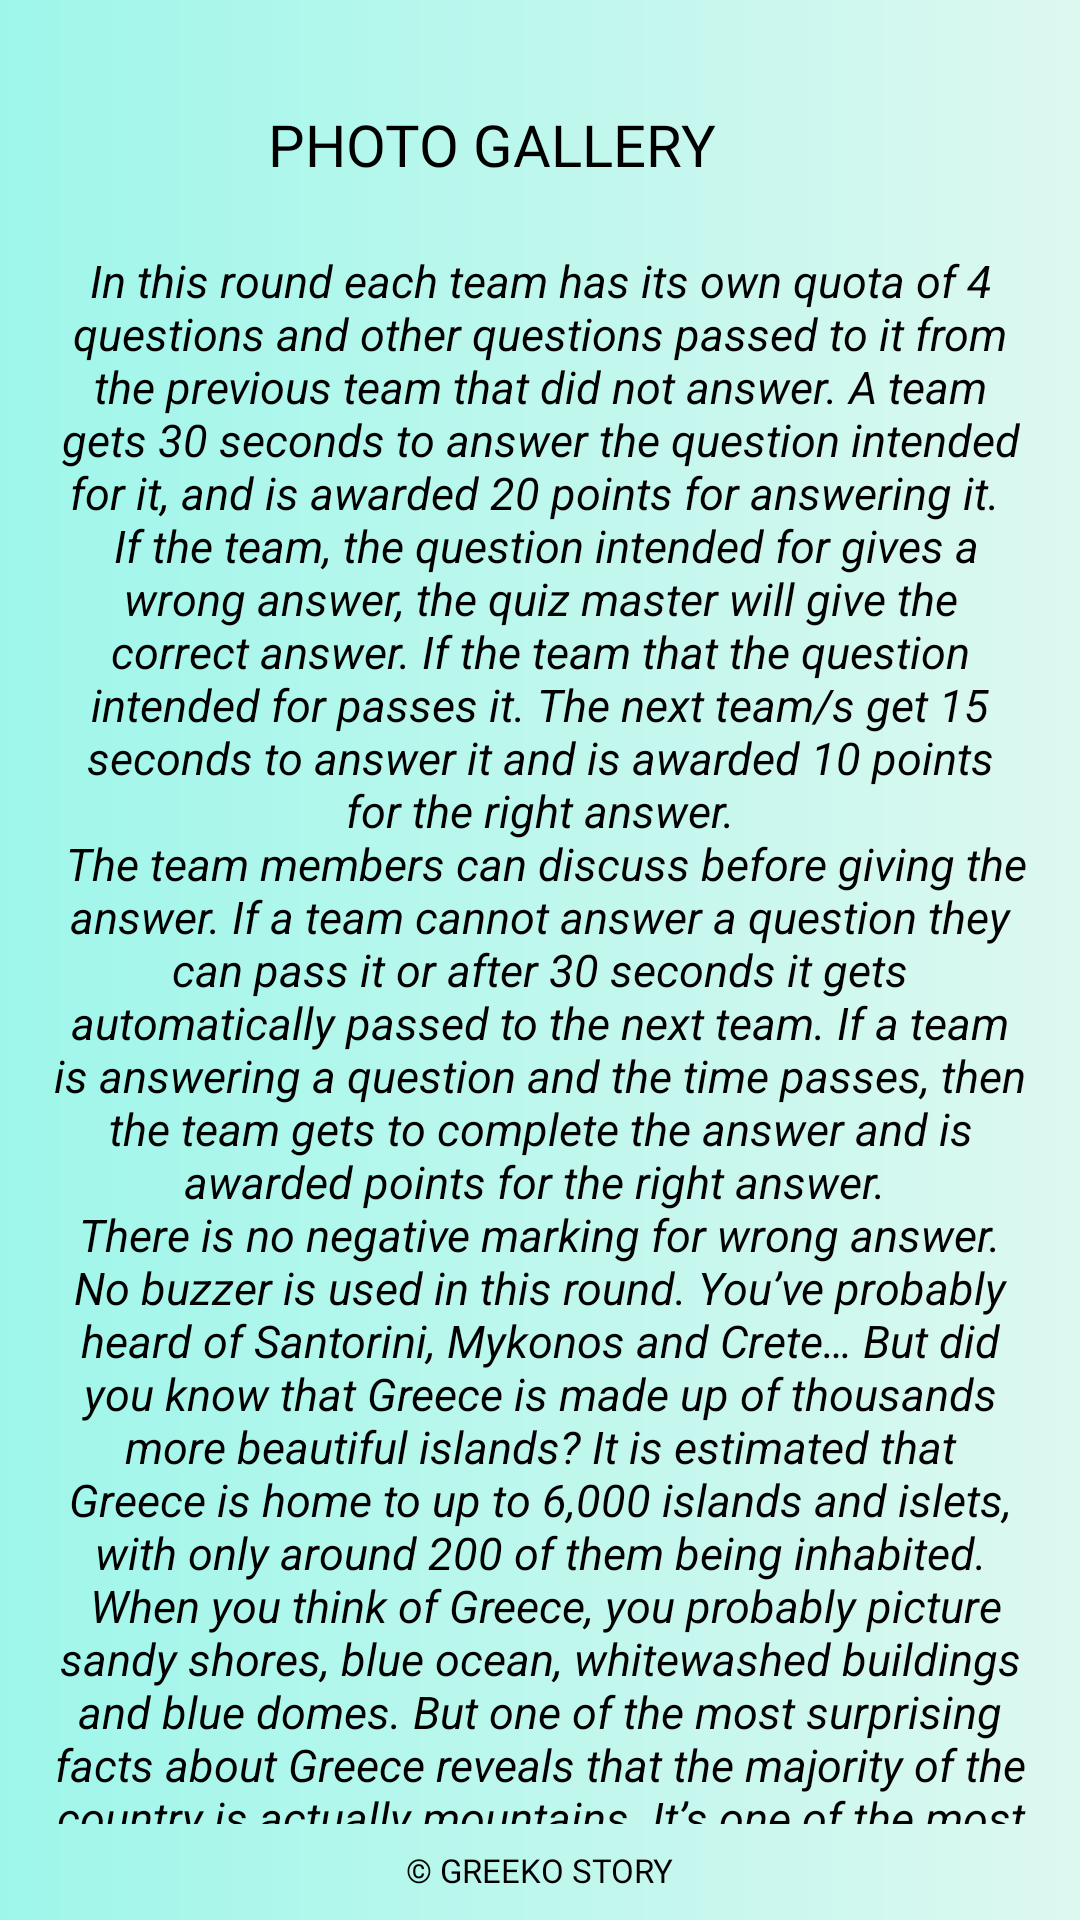

Reconstruct the res/layout file that produces this screen, plus the resources it refers to.
<!-- AndroidManifest.xml: application theme Theme.GreekoStory -->
<!-- res/layout/fragment_quiz_rulles.xml -->
<?xml version="1.0" encoding="utf-8"?>
<androidx.constraintlayout.widget.ConstraintLayout xmlns:android="http://schemas.android.com/apk/res/android"
    xmlns:tools="http://schemas.android.com/tools"
    android:layout_width="match_parent"
    xmlns:app="http://schemas.android.com/apk/res-auto"
    android:background="@drawable/bkg_custom_grad_lin"
    android:layout_height="match_parent"
    tools:context=".QuizRullesFragment">

    <androidx.constraintlayout.widget.Guideline
        android:id="@+id/guideline_hor_30"
        android:layout_width="wrap_content"
        android:layout_height="wrap_content"
        android:orientation="horizontal"
        app:layout_constraintGuide_percent="0.30" />


    <androidx.constraintlayout.widget.Guideline
        android:id="@+id/guideline_hor_10"
        android:layout_width="wrap_content"
        android:layout_height="wrap_content"
        android:orientation="horizontal"
        app:layout_constraintGuide_percent="0.10" />

    <androidx.constraintlayout.widget.Guideline
        android:id="@+id/guideline_hor_05"
        android:layout_width="wrap_content"
        android:layout_height="wrap_content"
        android:orientation="horizontal"
        app:layout_constraintGuide_percent="0.05" />

    <androidx.constraintlayout.widget.Guideline
        android:id="@+id/guideline_hor_20"
        android:layout_width="wrap_content"
        android:layout_height="wrap_content"
        android:orientation="horizontal"
        app:layout_constraintGuide_percent="0.20" />


    <androidx.constraintlayout.widget.Guideline
        android:id="@+id/guideline_hor_13"
        android:layout_width="wrap_content"
        android:layout_height="wrap_content"
        android:orientation="horizontal"
        app:layout_constraintGuide_percent="0.13" />

    <androidx.constraintlayout.widget.Guideline
        android:id="@+id/guideline_hor_95"
        android:layout_width="wrap_content"
        android:layout_height="wrap_content"
        android:orientation="horizontal"
        app:layout_constraintGuide_percent="0.95" />

    <androidx.constraintlayout.widget.Guideline
        android:id="@+id/guideline_hor_50"
        android:layout_width="wrap_content"
        android:layout_height="wrap_content"
        android:orientation="horizontal"
        app:layout_constraintGuide_percent="0.50" />

    <androidx.constraintlayout.widget.Guideline
        android:id="@+id/guideline_vert_95"
        android:layout_width="wrap_content"
        android:layout_height="wrap_content"
        android:orientation="vertical"
        app:layout_constraintGuide_percent="0.95" />

    <androidx.constraintlayout.widget.Guideline
        android:id="@+id/guideline_vert_05"
        android:layout_width="wrap_content"
        android:layout_height="wrap_content"
        android:orientation="vertical"
        app:layout_constraintGuide_percent="0.05" />

    <androidx.appcompat.widget.AppCompatTextView
        android:id="@+id/tv_title_quiz_rules"
        android:layout_width="0dp"
        android:padding="3dp"
        android:textColor="@color/add_colour_the_most_dark"
        android:textAllCaps="true"
        android:fontFamily="@font/montserrat_black"
        android:layout_height="0dp"
        android:autoSizeTextType="uniform"
        android:gravity="center"
        android:text="photo gallery"
        app:layout_constraintBottom_toBottomOf="@id/guideline_hor_10"
        app:layout_constraintEnd_toStartOf="@id/btn_img_exit"
        app:layout_constraintStart_toStartOf="@id/guideline_vert_05"
        app:layout_constraintTop_toTopOf="@id/guideline_hor_05" />

    <ImageView
        android:id="@+id/btn_img_exit"
        android:layout_width="0dp"
        android:layout_height="0dp"
        android:src="@drawable/close"
        app:layout_constraintBottom_toBottomOf="@id/guideline_hor_10"
        app:layout_constraintDimensionRatio="1,1"
        app:layout_constraintEnd_toEndOf="@id/guideline_vert_95"
        app:layout_constraintTop_toTopOf="@id/guideline_hor_05" />


    <ScrollView
        android:id="@+id/scroll_v_for_text_quiz_rules"
        android:layout_width="0dp"
        android:layout_height="0dp"
        app:layout_constraintBottom_toBottomOf="@id/guideline_hor_95"
        app:layout_constraintEnd_toEndOf="@id/guideline_vert_95"
        app:layout_constraintStart_toStartOf="@id/guideline_vert_05"
        app:layout_constraintTop_toBottomOf="@id/guideline_hor_13">

        <TextView
            android:id="@+id/tv_quizz_rules"
            android:layout_width="match_parent"
            android:layout_height="wrap_content"
            android:gravity="center"
            android:text="@string/text_quiz_rules"
            android:textColor="@color/add_colour_the_most_dark"
            android:textSize="15sp"
            android:textStyle="italic" />

    </ScrollView>

    <TextView
        android:id="@+id/tv_dovn_text"
        android:layout_width="wrap_content"
        android:layout_height="wrap_content"
        android:textSize="11sp"
        android:textAllCaps="true"
        android:layout_marginTop="8dp"
        android:fontFamily="@font/opensans_regular"
        android:text="@string/greeko_story"
        app:layout_constraintEnd_toEndOf="parent"
        app:layout_constraintStart_toStartOf="parent"
        app:layout_constraintTop_toBottomOf="@id/guideline_hor_95" />



</androidx.constraintlayout.widget.ConstraintLayout>
<!-- resources referenced by this layout -->
<resources>
  <!-- drawable bkg_custom_grad_lin (drawable) -->
  <?xml version="1.0" encoding="utf-8"?>
  <shape xmlns:android="http://schemas.android.com/apk/res/android">
      <gradient
          android:endColor="#DDF8F0"
          android:type="linear"
          android:startColor="#9EF6EA" />
  </shape>
  <string name="greeko_story">© greeko story</string>
  <string name="text_quiz_rules">In this round each team has its own quota of 4 questions and other questions passed to it from the previous team that did not answer. A team gets 30 seconds to answer the question intended for it, and is awarded 20 points for answering it. \n If the team, the question intended for gives a wrong answer, the quiz
  master will give the correct answer. If the team that the question intended for passes it. The next team/s get 15 seconds to answer it and is awarded 10 points for the right answer.\n The team members can discuss before giving the answer. If a team cannot answer a question they can pass it or after 30 seconds
  it gets automatically passed to the next team. If a team is answering a question and the time passes, then the team gets to complete the answer and is awarded points for the right answer. \nThere is no negative marking for wrong answer. No buzzer is used in this round. You’ve probably heard of Santorini, Mykonos and Crete… But did you know that Greece is made up of thousands more beautiful islands? It is estimated that Greece is home to up to 6,000 islands and islets, with only around 200 of them being inhabited.\n  When you think of Greece, you probably picture sandy shores, blue ocean, whitewashed buildings and blue domes. But one of the most surprising facts about Greece reveals that the majority of the country is actually mountains. It’s one of the most mountainous countries in Europe, with 80% of the country covered in mountains. Don’t forget to pack a good pair of walking shoes! \n Greece may be 80% mountains… But if you associate a beautiful Mediterranean coastline with Greece, you’re also right! Greece has an impressive coastline of 16,000 kilometres (9,942 miles), making it the 10th longest coastline in the world. Plus, no part of the country is more than 137 kilometres (85 miles) away from the ocean. That’s a lot of water!\n With all those incredible coastal and mountainous landscapes, it’s no wonder that Greece is home to some of the world’s most unique animals. Some animals are even found only on specific Greek Islands, including seals, turtles, frogs, lizards, snakes, fish, butterflies, mice, and even the Kri-kri (the Cretan Wild Goat). Some fun facts about Greece for birdwatchers – there are 240 bird species in the country. Consider planning your trip for winter as this is when over 100,000 birds and hundreds of birds migrate to the wetlands of Greece each year. \n It’s no secret that Greece is one of the world’s most popular countries to visit. But did you know that over 17 million tourists visit Greece each year? That is almost double the total population of Greece. It’s one of the only countries in the world with tourist numbers that double its population (along with Malta, Cyprus and Luxembourg). Tourism makes up around 20% of Greece’s GDP, which is also one of the highest percentages of any industrialised country. \nAthena is the Goddess of wisdom and warfare – and the Patron of Athens. According to Greek Mythology, Athena and Poseidon fought over the right to name the city, and the Greeks chose Athena to be the Patron of Athens. Both gods offered the people a gift, with Athena gifting an olive tree and Poseidon offering water, but the people chose the olive tree as it was of a higher value since it could provide oil, food and wood. </string>
</resources>
